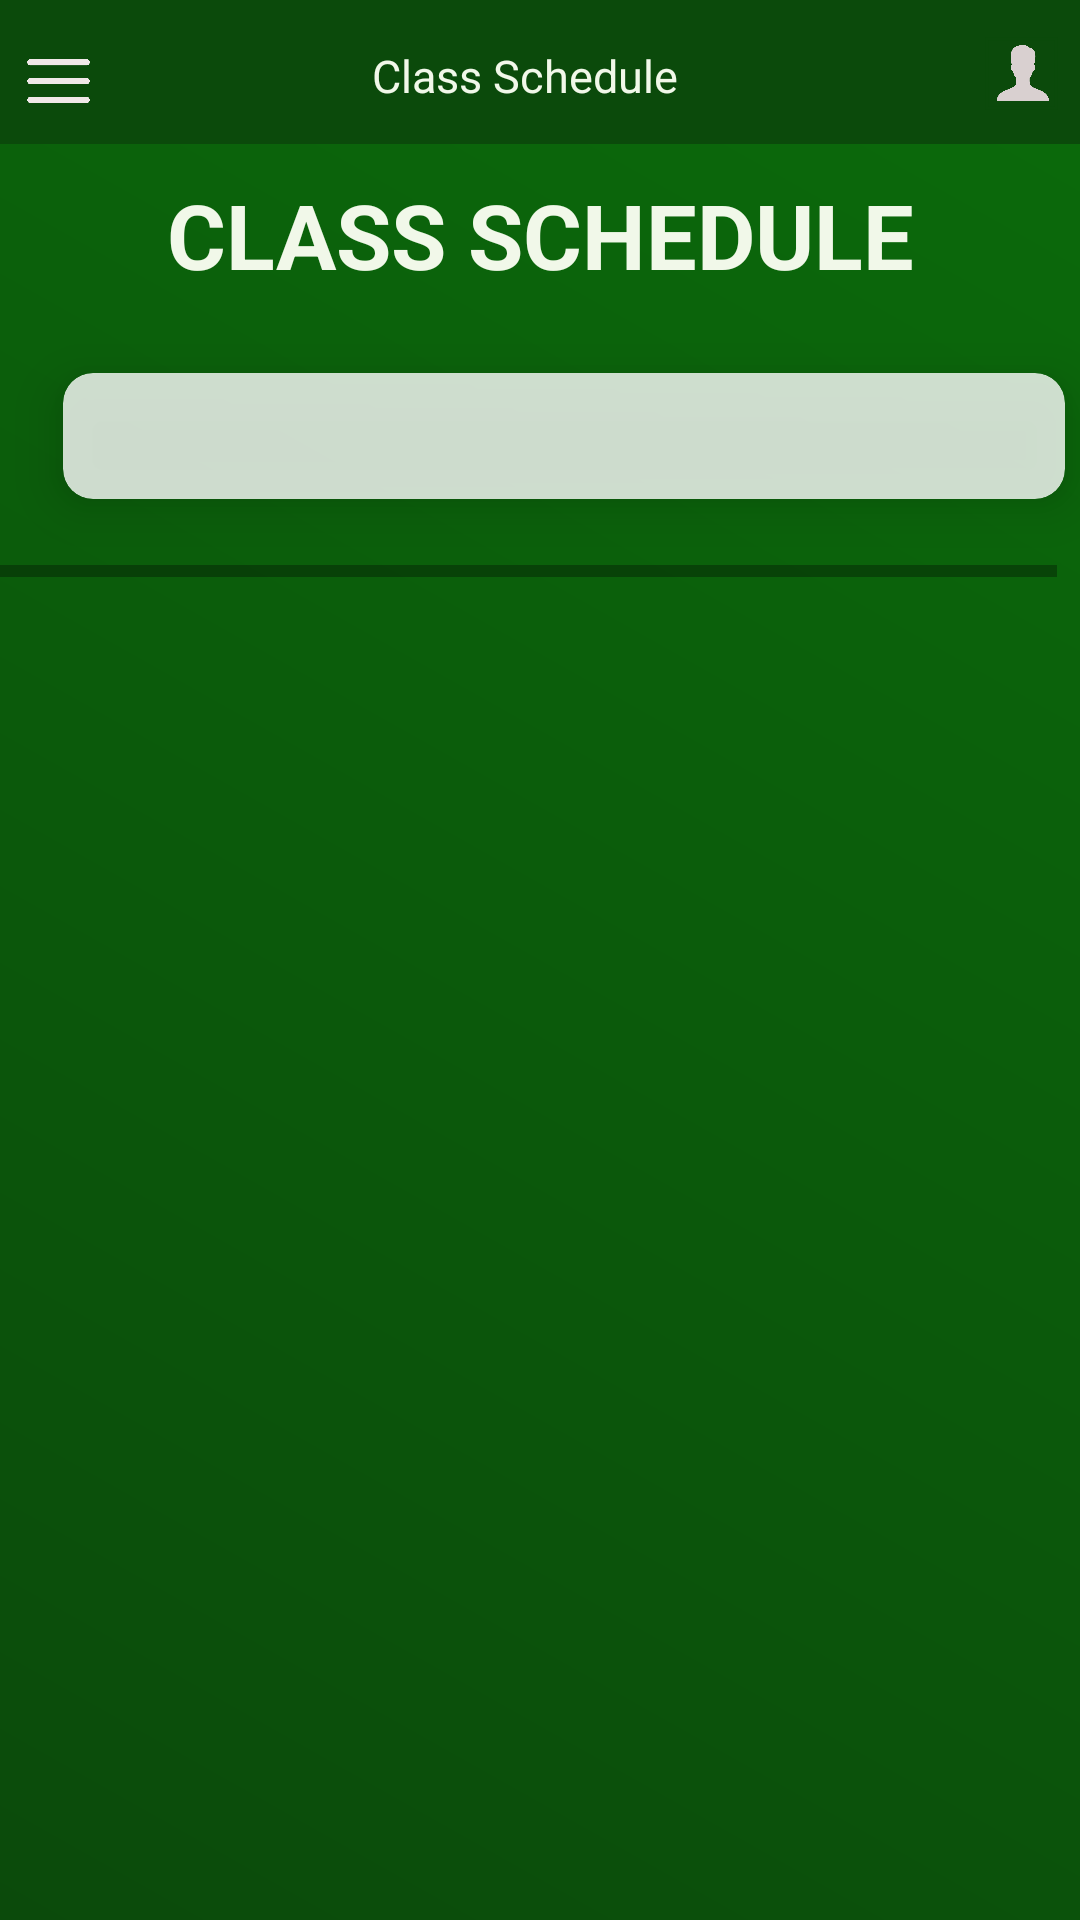

This screen was rendered from an Android layout file. Write that file and the resources it references.
<!-- AndroidManifest.xml: application theme AppTheme -->
<!-- res/layout/activity_subjects_schedules.xml -->
<?xml version="1.0" encoding="utf-8"?>
<LinearLayout xmlns:android="http://schemas.android.com/apk/res/android"
    xmlns:app="http://schemas.android.com/apk/res-auto"
    xmlns:tools="http://schemas.android.com/tools"
    android:id="@+id/dashboard_layout"
    android:layout_width="match_parent"
    android:layout_height="match_parent"
    android:background="@drawable/dashboard_background"
    android:orientation="vertical"
    tools:context=".Subject_Schedules">

    <com.google.android.material.appbar.AppBarLayout
        android:layout_width="match_parent"
        android:layout_height="wrap_content"
        android:theme="@style/ThemeOverlay.AppCompat.Dark.ActionBar">

    <com.google.android.material.appbar.CollapsingToolbarLayout
        android:layout_width="match_parent"
        android:layout_height="wrap_content"
        app:layout_scrollFlags="scroll|exitUntilCollapsed"
        app:contentScrim="?attr/colorPrimary"
        app:expandedTitleMarginStart="48dp"
        app:expandedTitleMarginEnd="64dp">


        <LinearLayout
            android:layout_width="match_parent"
            android:layout_height="48dp"
            android:background="@color/Dark_green"
            android:layout_gravity="center"
            android:orientation="horizontal"
            android:padding="2dp">

            <ImageView
                android:id="@+id/hamburger_menu"
                android:layout_width="25dp"
                android:layout_height="30dp"
                android:layout_marginTop="10dp"
                android:layout_marginStart="5dp"
                android:contentDescription="@string/app_name"
                android:src="@drawable/hamburger_menu" />

            <TextView
                android:layout_width="0dp"
                android:layout_height="30dp"
                android:layout_weight="1"
                android:layout_marginTop="10dp"
                android:fontFamily="sans-serif"
                android:paddingTop="3dp"
                android:text="@string/class_schedule"
                android:textAlignment="center"
                android:textColor="#F1F8E9"
                android:textSize="15sp"
                tools:ignore="HardcodedText,TextSizeCheck,VisualLintBounds" />

            <TextView
                android:id="@+id/student_id"
                android:layout_width="wrap_content"
                android:layout_height="30dp"
                android:layout_marginTop="10dp"
                android:fontFamily="sans-serif"
                android:textAlignment="center"
                android:textColor="#F1F8E9"
                android:textSize="15sp"
                android:layout_marginEnd="10dp"
                tools:ignore="HardcodedText,TextSizeCheck" />

            <com.google.android.material.imageview.ShapeableImageView
                android:id="@+id/profile"
                android:layout_width="25dp"
                android:layout_height="25dp"
                android:layout_marginEnd="5dp"
                android:layout_marginTop="10dp"
                android:padding="1dp"
                android:scaleType="centerCrop"
                app:srcCompat="@drawable/profile"
                app:strokeColor="@color/Dark_green"
                app:strokeWidth="1dp" />

        </LinearLayout>

    </com.google.android.material.appbar.CollapsingToolbarLayout>
 </com.google.android.material.appbar.AppBarLayout>

    <TextView
        android:layout_width="match_parent"
        android:layout_height="wrap_content"
        android:layout_gravity="center"
        android:layout_marginTop="10dp"
        android:text="@string/class_schedule"
        android:textAlignment="center"
        android:fontFamily="sans-serif"
        android:textColor="#F1F8E9"
        android:textAllCaps="true"
        android:textSize="30sp"
        android:textStyle="bold"
        style="@style/Enrollment"/>


    <ScrollView
        android:id="@+id/main_ScrollView"
        android:layout_width="match_parent"
        android:layout_height="wrap_content">

        <LinearLayout
            android:layout_width="match_parent"
            android:layout_height="wrap_content"
            android:orientation="vertical">

            <HorizontalScrollView
                android:id="@id/scrollView"
                android:layout_width="match_parent"
                android:layout_height="wrap_content"
                android:layout_gravity="center"
                android:fillViewport="true"
                android:contentDescription="@string/horizontal_scroll_view_description">

                <androidx.cardview.widget.CardView
                    android:id="@+id/cardView"
                    android:layout_width="wrap_content"
                    android:layout_height="wrap_content"
                    android:layout_gravity="start"
                    android:layout_margin="8dp"
                    app:cardBackgroundColor="@color/white"
                    android:alpha="0.8"
                    android:clipChildren="false"
                    android:clipToPadding="false"
                    android:elevation="8dp"
                    app:cardCornerRadius="10dp"
                    app:cardElevation="10dp"
                    app:cardUseCompatPadding="true">


                    <LinearLayout
                        android:layout_width="wrap_content"
                        android:layout_height="match_parent"
                        android:orientation="vertical"
                        android:padding="16dp">

                        <TableLayout
                            android:id="@+id/subject_table"
                            android:layout_width="match_parent"
                            android:layout_height="wrap_content"
                            android:layout_marginBottom="10dp"
                            android:layout_marginEnd="10dp"
                            android:stretchColumns="*"
                            tools:ignore="UselessLeaf,UselessParent">

                        </TableLayout>

                    </LinearLayout>

                </androidx.cardview.widget.CardView>
            </HorizontalScrollView>


        </LinearLayout>

    </ScrollView>

</LinearLayout>
<!-- resources referenced by this layout -->
<resources>
  <color name="Dark_green">#0B4A0B</color>
  <color name="white">#FFFFFF</color>
  <!-- drawable dashboard_background (drawable) -->
  <shape>
      <gradient xmlns:android="http://schemas.android.com/apk/res/android"
          android:startColor="@color/Dark_green"
          android:endColor="@color/moss_green"
          android:angle="45"/>
  
  </shape>
  <!-- drawable hamburger_menu: png bitmap (drawable, 3709 bytes) -->
  <!-- drawable profile: png bitmap (drawable, 8818 bytes) -->
  <string name="app_name">NDTC_SIS</string>
  <string name="class_schedule">Class Schedule</string>
  <string name="horizontal_scroll_view_description">Horizontal Scroll View</string>
  <style name="Enrollment">
          <item name="android:textAlignment">center</item>
          <item name="android:textColor">@color/white</item>
          <item name="fontFamily">sans-serif</item>
      </style>
  <style name="AppTheme" parent="Theme.MaterialComponents.DayNight.NoActionBar">
          
          <item name="popupMenuStyle">@style/PopupMenuStyle</item>
  
      </style>
  <color name="moss_green">#0B6B0B</color>
  <style name="PopupMenuStyle" parent="Widget.AppCompat.PopupMenu">
          <item name="android:popupBackground">@drawable/pop_up_background</item>
          <item name="android:itemTextAppearance">@style/PopupMenuItemStyle</item>
      </style>
  <!-- drawable pop_up_background (drawable) -->
  <?xml version="1.0" encoding="utf-8"?>
  <layer-list xmlns:android="http://schemas.android.com/apk/res/android">
      <item>
          <shape android:shape="rectangle">
              <padding
                  android:bottom="5dp"
                  android:top="20dp"
                  android:left="30dp"
                  android:right="30dp" />
              <gradient
                  android:startColor="@color/Dark_green"
                  android:centerColor="@color/moss_green"
                  android:endColor="@color/Dark_green"
                  android:angle="45"/>  
              <corners android:radius="10dp" />
          </shape>
      </item>
  </layer-list>
  <style name="PopupMenuItemStyle">
          <item name="android:textColor">@color/white</item>
      </style>
</resources>
